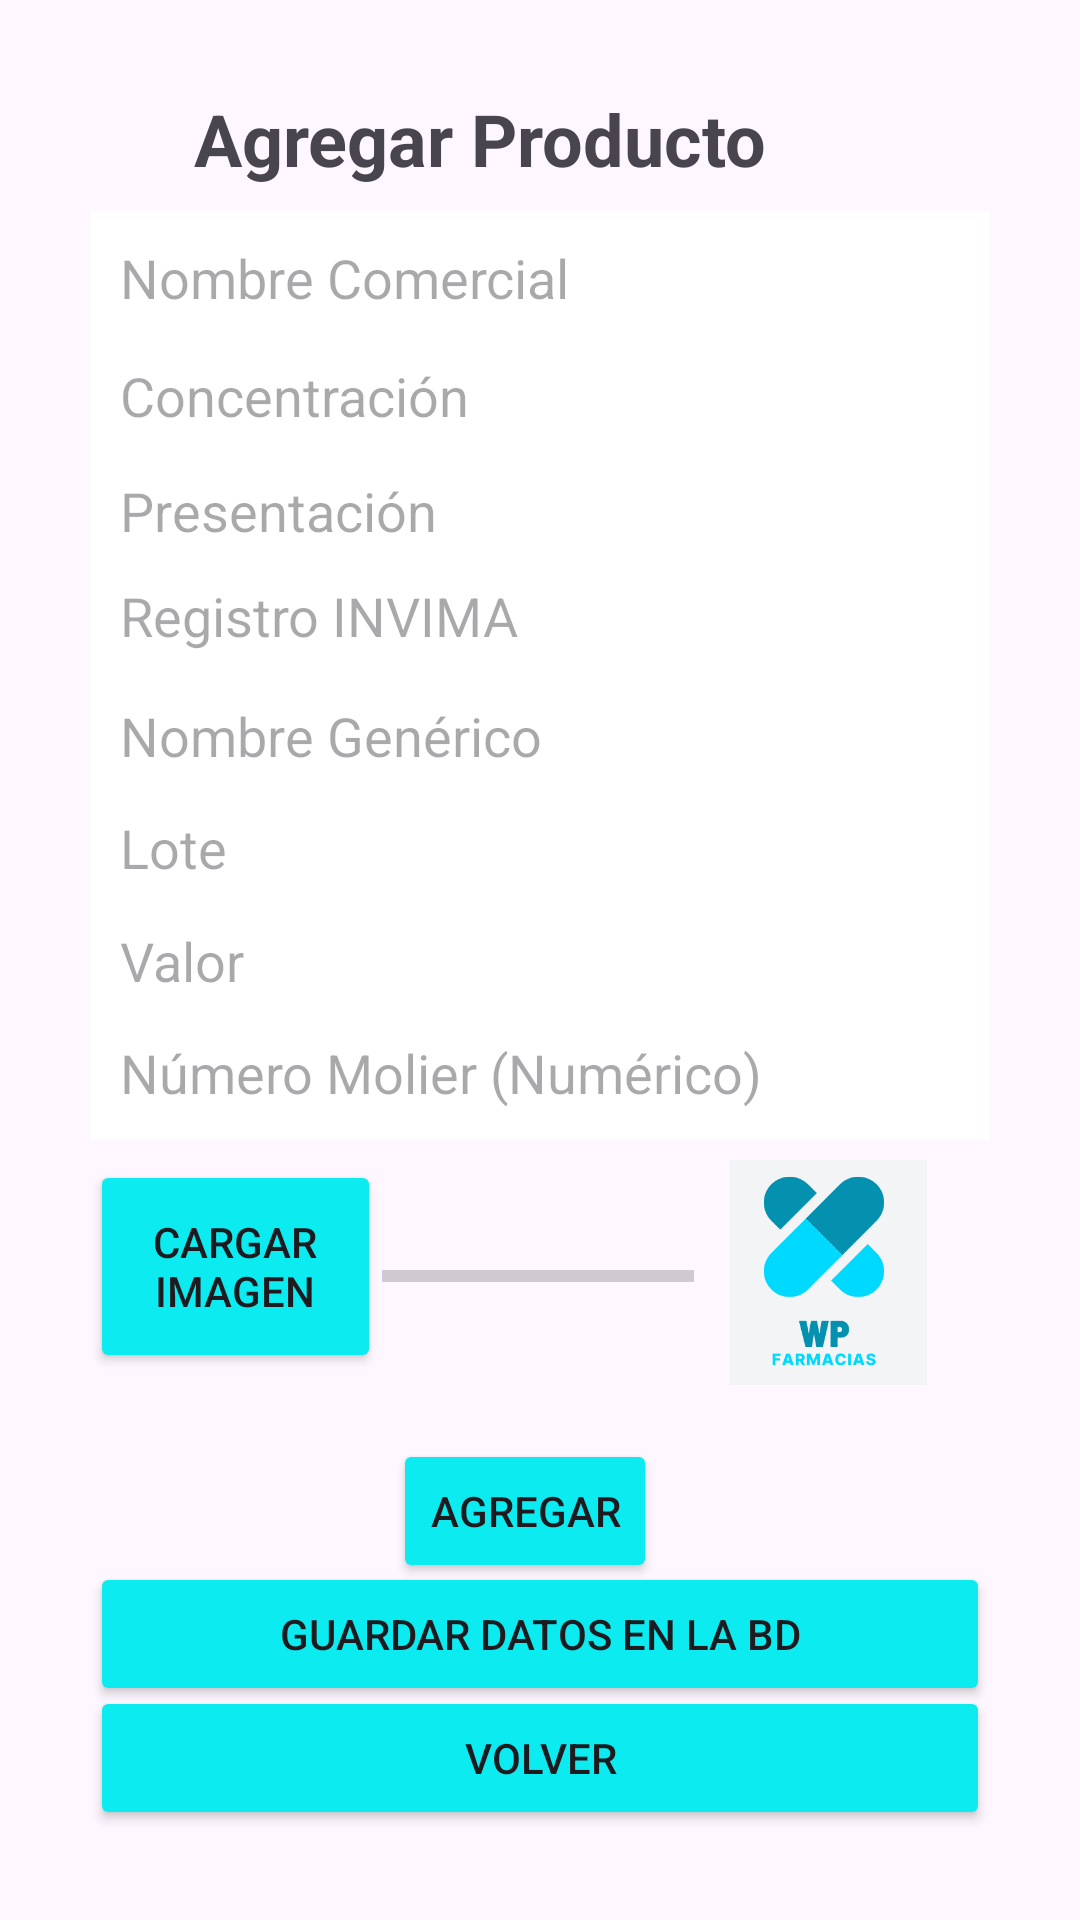

Android layout source for this screen:
<!-- AndroidManifest.xml: application theme Theme.FarmaciasWp -->
<!-- res/layout/activity_agregar.xml -->
<?xml version="1.0" encoding="utf-8"?>
<androidx.constraintlayout.widget.ConstraintLayout xmlns:android="http://schemas.android.com/apk/res/android"
    xmlns:app="http://schemas.android.com/apk/res-auto"
    xmlns:tools="http://schemas.android.com/tools"
    android:id="@+id/main"
    android:layout_width="match_parent"
    android:layout_height="match_parent"
    android:padding="30dp"
    tools:context=".Agregar_">

    

    

    

    

    <TextView
        android:id="@+id/titulo"
        android:layout_width="wrap_content"
        android:layout_height="wrap_content"
        android:layout_marginBottom="16dp"
        android:text="Agregar Producto"
        android:textSize="24sp"
        android:textStyle="bold"
        app:layout_constraintBottom_toTopOf="@+id/nombreComercial"
        app:layout_constraintEnd_toEndOf="parent"
        app:layout_constraintHorizontal_bias="0.318"
        app:layout_constraintStart_toStartOf="parent"
        app:layout_constraintTop_toTopOf="parent"
        app:layout_constraintVertical_bias="0.0" />

    <EditText
        android:id="@+id/nombreComercial"
        android:layout_width="0dp"
        android:layout_height="wrap_content"
        android:layout_marginBottom="156dp"
        android:background="@android:color/white"
        android:hint="Nombre Comercial"
        android:padding="10dp"
        app:layout_constraintBottom_toBottomOf="parent"
        app:layout_constraintEnd_toEndOf="parent"
        app:layout_constraintHorizontal_bias="1.0"
        app:layout_constraintStart_toStartOf="parent"
        app:layout_constraintTop_toTopOf="parent"
        app:layout_constraintVertical_bias="0.106" />

    

    

    
    <EditText
        android:id="@+id/nombreGenerico"
        android:layout_width="0dp"
        android:layout_height="wrap_content"
        android:background="@android:color/white"
        android:hint="Nombre Genérico"
        android:padding="10dp"
        app:layout_constraintBottom_toBottomOf="parent"
        app:layout_constraintEnd_toEndOf="parent"
        app:layout_constraintHorizontal_bias="0.0"
        app:layout_constraintStart_toStartOf="parent"
        app:layout_constraintTop_toTopOf="parent"
        app:layout_constraintVertical_bias="0.36" />

    <EditText
        android:id="@+id/concentracion"
        android:layout_width="0dp"
        android:layout_height="wrap_content"
        android:layout_marginBottom="8dp"
        android:background="@android:color/white"
        android:hint="Concentración"
        android:padding="10dp"
        app:layout_constraintBottom_toBottomOf="parent"
        app:layout_constraintEnd_toEndOf="parent"
        app:layout_constraintHorizontal_bias="0.0"
        app:layout_constraintStart_toStartOf="parent"
        app:layout_constraintTop_toTopOf="parent"
        app:layout_constraintVertical_bias="0.151" />

    <EditText
        android:id="@+id/presentacion"
        android:layout_width="0dp"
        android:layout_height="wrap_content"
        android:background="@android:color/white"
        android:hint="Presentación"
        android:padding="10dp"
        app:layout_constraintBottom_toBottomOf="parent"
        app:layout_constraintEnd_toEndOf="parent"
        app:layout_constraintHorizontal_bias="0.0"
        app:layout_constraintStart_toStartOf="parent"
        app:layout_constraintTop_toTopOf="parent"
        app:layout_constraintVertical_bias="0.22" />

    
    <EditText
        android:id="@+id/registroInvima"
        android:layout_width="0dp"
        android:layout_height="wrap_content"
        android:layout_marginBottom="52dp"
        android:background="@android:color/white"
        android:hint="Registro INVIMA"
        android:padding="10dp"
        app:layout_constraintBottom_toBottomOf="parent"
        app:layout_constraintEnd_toEndOf="parent"
        app:layout_constraintHorizontal_bias="0.0"
        app:layout_constraintStart_toStartOf="parent"
        app:layout_constraintTop_toTopOf="parent"
        app:layout_constraintVertical_bias="0.316" />

    

    <EditText
        android:id="@+id/lote"
        android:layout_width="0dp"
        android:layout_height="wrap_content"
        android:background="@android:color/white"
        android:hint="Lote"
        android:padding="10dp"
        app:layout_constraintBottom_toBottomOf="parent"
        app:layout_constraintEnd_toEndOf="parent"
        app:layout_constraintHorizontal_bias="0.0"
        app:layout_constraintStart_toStartOf="parent"
        app:layout_constraintTop_toTopOf="parent"
        app:layout_constraintVertical_bias="0.43" />


    

    

    <Button
        android:id="@+id/buttonSeleccionarImagen"
        android:layout_width="97dp"
        android:layout_height="71dp"
        android:backgroundTint="@color/button_blue"
        android:text="Cargar Imagen"
        app:layout_constraintBottom_toBottomOf="parent"
        app:layout_constraintEnd_toEndOf="parent"
        app:layout_constraintHorizontal_bias="0.0"
        app:layout_constraintStart_toStartOf="parent"
        app:layout_constraintTop_toTopOf="parent"
        app:layout_constraintVertical_bias="0.701" />

    <ImageView
        android:id="@+id/product_image"
        android:layout_width="75dp"
        android:layout_height="75dp"
        android:contentDescription="Imagen del producto"
        android:src="@drawable/farmacia2"
        app:layout_constraintBottom_toBottomOf="parent"
        app:layout_constraintEnd_toEndOf="parent"
        app:layout_constraintHorizontal_bias="0.927"
        app:layout_constraintStart_toStartOf="parent"
        app:layout_constraintTop_toTopOf="parent"
        app:layout_constraintVertical_bias="0.706" />

    <EditText
        android:id="@+id/valor"
        android:layout_width="0dp"
        android:layout_height="wrap_content"
        android:background="@android:color/white"
        android:hint="Valor"
        android:padding="10dp"
        app:layout_constraintBottom_toBottomOf="parent"
        app:layout_constraintEnd_toEndOf="parent"
        app:layout_constraintHorizontal_bias="0.0"
        app:layout_constraintStart_toStartOf="parent"
        app:layout_constraintTop_toTopOf="parent" />

    <EditText
        android:id="@+id/molier"
        android:layout_width="0dp"
        android:layout_height="wrap_content"
        android:background="@android:color/white"
        android:hint="Número Molier (Numérico)"
        android:padding="10dp"
        app:layout_constraintBottom_toBottomOf="parent"
        app:layout_constraintEnd_toEndOf="parent"
        app:layout_constraintHorizontal_bias="0.0"
        app:layout_constraintStart_toStartOf="parent"
        app:layout_constraintTop_toTopOf="parent"
        app:layout_constraintVertical_bias="0.57" />

    <Button
        android:id="@+id/buttonGuardar"
        android:layout_width="0dp"
        android:layout_height="wrap_content"
        android:backgroundTint="@color/button_blue"
        android:text="Guardar Datos en la BD"
        app:layout_constraintBottom_toBottomOf="parent"
        app:layout_constraintEnd_toEndOf="parent"
        app:layout_constraintHorizontal_bias="0.0"
        app:layout_constraintStart_toStartOf="parent"
        app:layout_constraintTop_toTopOf="parent"
        app:layout_constraintVertical_bias="0.922" />

    <Button
        android:id="@+id/buttonVolver"
        android:layout_width="0dp"
        android:layout_height="wrap_content"
        android:backgroundTint="@color/button_blue"
        android:text="Volver"
        app:layout_constraintBottom_toBottomOf="parent"
        app:layout_constraintEnd_toEndOf="parent"
        app:layout_constraintHorizontal_bias="0.0"
        app:layout_constraintStart_toStartOf="parent"
        app:layout_constraintTop_toTopOf="parent"
        app:layout_constraintVertical_bias="1.0" />

    <Button
        android:id="@+id/button"
        android:layout_width="wrap_content"
        android:layout_height="wrap_content"
        android:backgroundTint="@color/button_blue"
        android:text="AGREGAR"
        app:layout_constraintBottom_toBottomOf="parent"
        app:layout_constraintEnd_toEndOf="parent"
        app:layout_constraintHorizontal_bias="0.476"
        app:layout_constraintStart_toStartOf="parent"
        app:layout_constraintTop_toTopOf="parent"
        app:layout_constraintVertical_bias="0.845" />

    <ProgressBar
        android:id="@+id/progressBar"
        style="?android:attr/progressBarStyleHorizontal"
        android:layout_width="104dp"
        android:layout_height="25dp"
        app:layout_constraintBottom_toBottomOf="parent"
        app:layout_constraintEnd_toEndOf="parent"
        app:layout_constraintHorizontal_bias="0.497"
        app:layout_constraintStart_toStartOf="parent"
        app:layout_constraintTop_toTopOf="parent"
        app:layout_constraintVertical_bias="0.69" />

</androidx.constraintlayout.widget.ConstraintLayout>
<!-- resources referenced by this layout -->
<resources>
  <color name="button_blue">#0CECF0</color>
  <!-- drawable farmacia2: png bitmap (drawable, 11264 bytes) -->
  <style name="Theme.FarmaciasWp" parent="Base.Theme.FarmaciasWp" />
  <style name="Base.Theme.FarmaciasWp" parent="Theme.Material3.DayNight.NoActionBar">
          
          
      </style>
</resources>
